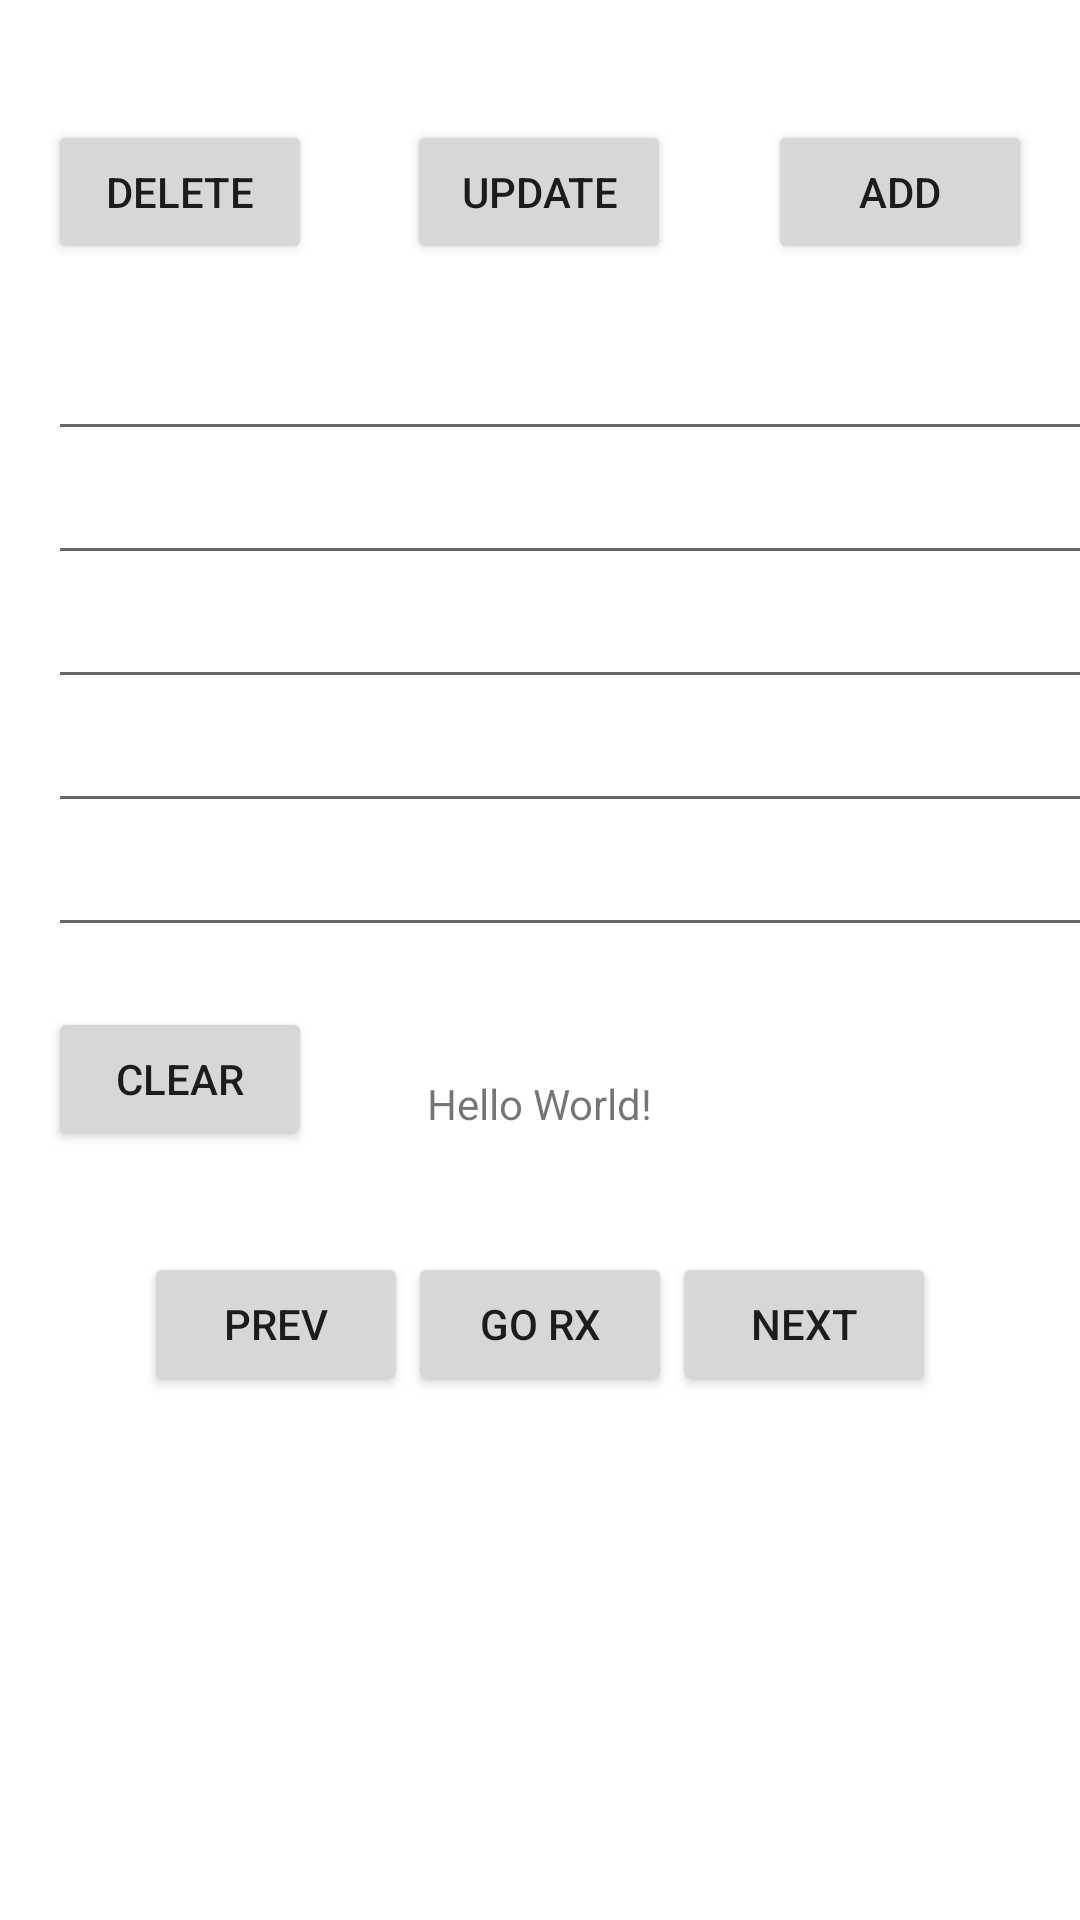

Write the Android layout XML for this screen, with the resource values it uses.
<!-- AndroidManifest.xml: application theme AppTheme -->
<!-- res/layout/activity_main.xml -->
<?xml version="1.0" encoding="utf-8"?>
<androidx.constraintlayout.widget.ConstraintLayout xmlns:android="http://schemas.android.com/apk/res/android"
    xmlns:app="http://schemas.android.com/apk/res-auto"
    xmlns:tools="http://schemas.android.com/tools"
    android:layout_width="match_parent"
    android:layout_height="match_parent"
    tools:context=".MainActivity">

    <LinearLayout
        android:id="@+id/linearLayout"
        android:layout_width="378dp"
        android:layout_height="wrap_content"
        android:layout_marginStart="16dp"
        android:layout_marginLeft="16dp"
        android:layout_marginTop="90dp"
        android:layout_marginEnd="16dp"
        android:layout_marginRight="16dp"
        android:orientation="vertical"
        app:layout_constraintBottom_toTopOf="@+id/progressBar"
        app:layout_constraintEnd_toEndOf="parent"
        app:layout_constraintHorizontal_bias="0.0"
        app:layout_constraintStart_toStartOf="parent"
        app:layout_constraintTop_toTopOf="parent"
        app:layout_constraintVertical_bias="0.0">

        <TextView
            android:id="@+id/textView_id"
            android:layout_width="match_parent"
            android:layout_height="wrap_content"
            tools:text="123" />

        <EditText
            android:id="@+id/textView_name"
            android:layout_width="match_parent"
            android:layout_height="wrap_content"
            tools:text="name"
            android:inputType="text" />

        <EditText
            android:id="@+id/textView_st"
            android:layout_width="match_parent"
            android:layout_height="wrap_content"
            android:inputType="numberSigned"
            tools:text="10" />

        <EditText
            android:id="@+id/textView_dx"
            android:layout_width="match_parent"
            android:layout_height="wrap_content"
            android:inputType="numberSigned"
            tools:text="10" />

        <EditText
            android:id="@+id/textView_iq"
            android:layout_width="match_parent"
            android:layout_height="wrap_content"
            android:inputType="numberSigned"
            tools:text="10" />

        <EditText
            android:id="@+id/textView_ht"
            android:layout_width="match_parent"
            android:layout_height="wrap_content"
            android:inputType="numberSigned"
            tools:text="10" />
    </LinearLayout>

    <LinearLayout
        android:id="@+id/linearLayout2"
        android:layout_width="wrap_content"
        android:layout_height="wrap_content"
        android:layout_marginTop="40dp"
        android:orientation="horizontal"
        app:layout_constraintEnd_toEndOf="parent"
        app:layout_constraintStart_toStartOf="parent"
        app:layout_constraintTop_toBottomOf="@+id/textView">

        <Button
            android:id="@+id/button_prev"
            android:layout_width="wrap_content"
            android:layout_height="wrap_content"
            android:layout_weight="1"
            android:text="Prev" />

        <Button
            android:id="@+id/button_rx"
            android:layout_width="wrap_content"
            android:layout_height="wrap_content"
            android:text="Go Rx" />

        <Button
            android:id="@+id/button_next"
            android:layout_width="wrap_content"
            android:layout_height="wrap_content"
            android:text="Next" />
    </LinearLayout>

    <ProgressBar
        android:id="@+id/progressBar"
        style="?android:attr/progressBarStyle"
        android:layout_width="wrap_content"
        android:layout_height="wrap_content"
        app:layout_constraintBottom_toTopOf="@+id/textView"
        app:layout_constraintEnd_toEndOf="parent"
        app:layout_constraintStart_toStartOf="parent" />

    <TextView
        android:id="@+id/textView"
        android:layout_width="wrap_content"
        android:layout_height="wrap_content"
        android:text="Hello World!"
        app:layout_constraintBottom_toBottomOf="parent"
        app:layout_constraintLeft_toLeftOf="parent"
        app:layout_constraintRight_toRightOf="parent"
        app:layout_constraintTop_toTopOf="parent"
        app:layout_constraintVertical_bias="0.577" />

    <androidx.recyclerview.widget.RecyclerView
        android:id="@+id/recyclerView_characters"
        android:layout_width="0dp"
        android:layout_height="200dp"
        app:layout_constraintBottom_toBottomOf="parent"
        app:layout_constraintEnd_toEndOf="parent"
        app:layout_constraintStart_toStartOf="parent"
        app:layout_constraintTop_toBottomOf="@+id/linearLayout2"
        tools:itemCount="10"
        tools:layoutManager="GridLayoutManager"
        tools:listitem="@layout/item_character" />

    <Button
        android:id="@+id/button_add"
        android:layout_width="wrap_content"
        android:layout_height="wrap_content"
        android:layout_marginTop="40dp"
        android:layout_marginEnd="16dp"
        android:layout_marginRight="16dp"
        android:text="Add"
        app:layout_constraintEnd_toEndOf="parent"
        app:layout_constraintTop_toTopOf="parent" />

    <Button
        android:id="@+id/button_delete"
        android:layout_width="wrap_content"
        android:layout_height="wrap_content"
        android:layout_marginStart="16dp"
        android:layout_marginLeft="16dp"
        android:layout_marginTop="40dp"
        android:text="Delete"
        app:layout_constraintStart_toStartOf="parent"
        app:layout_constraintTop_toTopOf="parent" />

    <Button
        android:id="@+id/button_update"
        android:layout_width="wrap_content"
        android:layout_height="wrap_content"
        android:layout_marginTop="40dp"
        android:text="Update"
        app:layout_constraintEnd_toStartOf="@+id/button_add"
        app:layout_constraintHorizontal_bias="0.495"
        app:layout_constraintStart_toEndOf="@+id/button_delete"
        app:layout_constraintTop_toTopOf="parent" />

    <Button
        android:id="@+id/button_clear"
        android:layout_width="wrap_content"
        android:layout_height="wrap_content"
        android:layout_marginStart="16dp"
        android:layout_marginLeft="16dp"
        android:layout_marginTop="20dp"
        android:text="Clear"
        app:layout_constraintStart_toStartOf="parent"
        app:layout_constraintTop_toBottomOf="@+id/linearLayout" />

</androidx.constraintlayout.widget.ConstraintLayout>
<!-- res/layout/item_character.xml (included above) -->
<?xml version="1.0" encoding="utf-8"?>
<LinearLayout xmlns:android="http://schemas.android.com/apk/res/android"
    xmlns:tools="http://schemas.android.com/tools"
    android:id="@+id/layout_item"
    android:layout_width="match_parent"
    android:layout_height="wrap_content"
    android:layout_margin="5dp">

    <TextView
        android:id="@+id/textView_item_id"
        android:layout_width="wrap_content"
        android:layout_height="wrap_content"
        tools:text="123" />

    <TextView
        android:id="@+id/textView_item_name"
        android:layout_width="match_parent"
        android:layout_height="wrap_content"
        android:layout_marginLeft="10dp"
        tools:text="name" />
</LinearLayout>
<!-- resources referenced by this layout -->
<resources>
  <style name="AppTheme" parent="Theme.MaterialComponents.Light">
          
          <item name="colorPrimary">@color/primary</item>
          <item name="colorPrimaryDark">@color/primary_dark</item>
          <item name="colorAccent">@color/accent</item>
      </style>
  <color name="primary">#8BC34A</color>
  <color name="primary_dark">#689F38</color>
  <color name="accent">#FFEB3B</color>
</resources>
